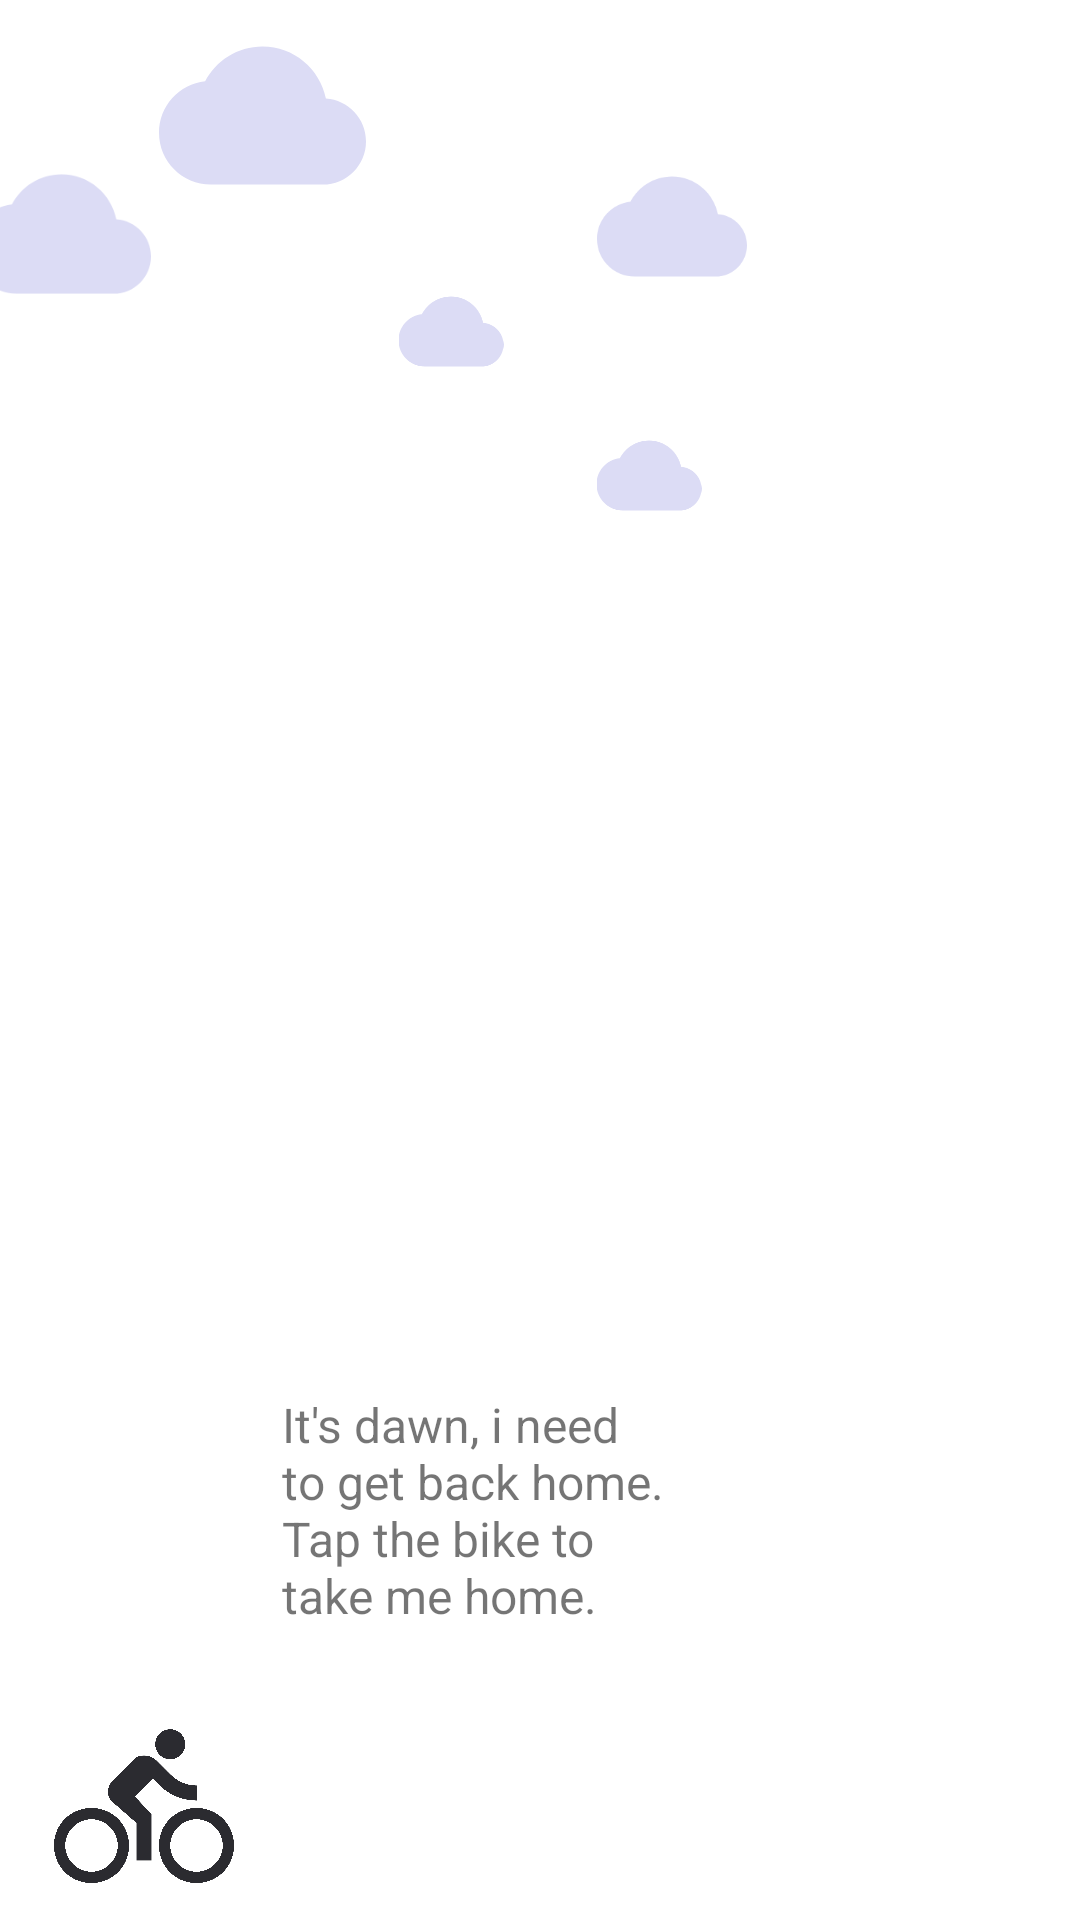

The Android layout XML behind this screen, and the referenced resources:
<!-- AndroidManifest.xml: application theme Theme.ShortStoryApp -->
<!-- res/layout/fragment_second.xml -->
<?xml version="1.0" encoding="utf-8"?>
<FrameLayout xmlns:android="http://schemas.android.com/apk/res/android"
    xmlns:app="http://schemas.android.com/apk/res-auto"
    xmlns:tools="http://schemas.android.com/tools"
    android:layout_width="match_parent"
    android:layout_height="match_parent"
    android:background="@drawable/dawn"
    tools:context=".SecondFragment">

    <androidx.constraintlayout.motion.widget.MotionLayout
        android:id="@+id/constraintLayout"
        android:layout_width="match_parent"
        android:layout_height="match_parent"
        app:layoutDescription="@xml/fragment_second_xml_constraintlayout_scene">

        <ImageView
            android:id="@+id/image_cloud"
            android:layout_width="87dp"
            android:layout_height="69dp"
            android:layout_marginStart="44dp"
            android:layout_marginTop="4dp"
            app:layout_constraintEnd_toStartOf="@+id/image_sun"
            app:layout_constraintHorizontal_bias="0.604"
            app:layout_constraintStart_toStartOf="parent"
            app:layout_constraintTop_toTopOf="parent"
            app:srcCompat="@drawable/ic_baseline_cloud_24" />

        <ImageView
            android:id="@+id/image_cloud4"
            android:layout_width="60dp"
            android:layout_height="60dp"
            android:layout_marginTop="48dp"
            app:layout_constraintEnd_toStartOf="@+id/image_cloud"
            app:layout_constraintHorizontal_bias="0.641"
            app:layout_constraintStart_toStartOf="parent"
            app:layout_constraintTop_toTopOf="parent"
            app:srcCompat="@drawable/ic_baseline_cloud_24" />


        <ImageView
            android:id="@+id/image_cloud3"
            android:layout_width="50dp"
            android:layout_height="55dp"
            android:layout_marginStart="68dp"
            android:layout_marginTop="48dp"
            app:layout_constraintStart_toEndOf="@+id/image_cloud"
            app:layout_constraintTop_toTopOf="parent"
            app:srcCompat="@drawable/ic_baseline_cloud_24" />

        <ImageView
            android:id="@+id/image_cloud2"
            android:layout_width="40dp"
            android:layout_height="35dp"
            android:layout_marginTop="20dp"
            app:layout_constraintEnd_toEndOf="parent"
            app:layout_constraintHorizontal_bias="0.407"
            app:layout_constraintStart_toStartOf="parent"
            app:layout_constraintTop_toBottomOf="@+id/image_cloud"
            app:srcCompat="@drawable/ic_baseline_cloud_24" />

        <ImageView
            android:id="@+id/image_cloud5"
            android:layout_width="40dp"
            android:layout_height="35dp"
            android:layout_marginTop="68dp"
            app:layout_constraintEnd_toEndOf="parent"
            app:layout_constraintHorizontal_bias="0.614"
            app:layout_constraintStart_toStartOf="parent"
            app:layout_constraintTop_toBottomOf="@+id/image_cloud"
            app:srcCompat="@drawable/ic_baseline_cloud_24" />

        <ImageView
            android:id="@+id/image_man"
            android:layout_width="80dp"
            android:layout_height="60dp"
            android:layout_marginBottom="28dp"
            app:layout_constraintBottom_toBottomOf="parent"
            app:layout_constraintEnd_toEndOf="parent"
            app:layout_constraintHorizontal_bias="0.141"
            app:layout_constraintStart_toStartOf="parent"
            app:layout_constraintTop_toBottomOf="@+id/textView"
            app:layout_constraintVertical_bias="1.0"
            app:srcCompat="@drawable/ic_baseline_directions_bike_24" />

        <TextView
            android:id="@+id/textView"
            android:layout_width="144dp"
            android:layout_height="117dp"
            android:layout_marginStart="36dp"
            android:layout_marginTop="456dp"
            android:background="@color/white"
            android:padding="8dp"
            android:text="@string/it_s_dawn_i_need_to_get_home"
            android:textSize="16sp"
            app:layout_constraintEnd_toEndOf="parent"
            app:layout_constraintHorizontal_bias="0.0"
            app:layout_constraintStart_toEndOf="@+id/image_cloud4"
            app:layout_constraintTop_toTopOf="parent" />
    </androidx.constraintlayout.motion.widget.MotionLayout>

</FrameLayout>
<!-- resources referenced by this layout -->
<resources>
  <!-- drawable ic_baseline_cloud_24 (drawable) -->
  <vector xmlns:android="http://schemas.android.com/apk/res/android"
      android:width="24dp"
      android:height="24dp"
      android:tint="#DCDCF5"
      android:viewportWidth="24"
      android:viewportHeight="24">
      <path
          android:fillColor="@android:color/white"
          android:pathData="M19.35,10.04C18.67,6.59 15.64,4 12,4 9.11,4 6.6,5.64 5.35,8.04 2.34,8.36 0,10.91 0,14c0,3.31 2.69,6 6,6h13c2.76,0 5,-2.24 5,-5 0,-2.64 -2.05,-4.78 -4.65,-4.96z" />
  </vector>
  <!-- drawable ic_baseline_directions_bike_24 (drawable) -->
  <vector xmlns:android="http://schemas.android.com/apk/res/android"
      android:width="24dp"
      android:height="24dp"
      android:tint="#2B2B30"
      android:viewportWidth="24"
      android:viewportHeight="24">
      <path
          android:fillColor="@android:color/white"
          android:pathData="M15.5,5.5c1.1,0 2,-0.9 2,-2s-0.9,-2 -2,-2 -2,0.9 -2,2 0.9,2 2,2zM5,12c-2.8,0 -5,2.2 -5,5s2.2,5 5,5 5,-2.2 5,-5 -2.2,-5 -5,-5zM5,20.5c-1.9,0 -3.5,-1.6 -3.5,-3.5s1.6,-3.5 3.5,-3.5 3.5,1.6 3.5,3.5 -1.6,3.5 -3.5,3.5zM10.8,10.5l2.4,-2.4 0.8,0.8c1.3,1.3 3,2.1 5.1,2.1L19.1,9c-1.5,0 -2.7,-0.6 -3.6,-1.5l-1.9,-1.9c-0.5,-0.4 -1,-0.6 -1.6,-0.6s-1.1,0.2 -1.4,0.6L7.8,8.4c-0.4,0.4 -0.6,0.9 -0.6,1.4 0,0.6 0.2,1.1 0.6,1.4L11,14v5h2v-6.2l-2.2,-2.3zM19,12c-2.8,0 -5,2.2 -5,5s2.2,5 5,5 5,-2.2 5,-5 -2.2,-5 -5,-5zM19,20.5c-1.9,0 -3.5,-1.6 -3.5,-3.5s1.6,-3.5 3.5,-3.5 3.5,1.6 3.5,3.5 -1.6,3.5 -3.5,3.5z" />
  </vector>
  <string name="it_s_dawn_i_need_to_get_home">It\'s dawn, i need to get back home. Tap the bike to take me home.</string>
  <style name="Theme.ShortStoryApp" parent="Theme.MaterialComponents.DayNight.DarkActionBar">
          
          <item name="colorPrimary">@color/purple_500</item>
          <item name="colorPrimaryVariant">@color/purple_700</item>
          <item name="colorOnPrimary">@color/white</item>
          
          <item name="colorSecondary">@color/teal_200</item>
          <item name="colorSecondaryVariant">@color/teal_700</item>
          <item name="colorOnSecondary">@color/black</item>
          
          <item name="android:statusBarColor" tools:targetApi="l">?attr/colorPrimaryVariant</item>
          
      </style>
  <!-- not gathered from this repository: default colours our renderer supplied (Android Studio template values) -->
  <color name="purple_500">#FF6200EE</color>
  <color name="purple_700">#FF3700B3</color>
  <color name="teal_200">#FF03DAC5</color>
  <color name="teal_700">#FF018786</color>
  <color name="black">#FF000000</color>
  <color name="white">#FFFFFFFF</color>
</resources>
